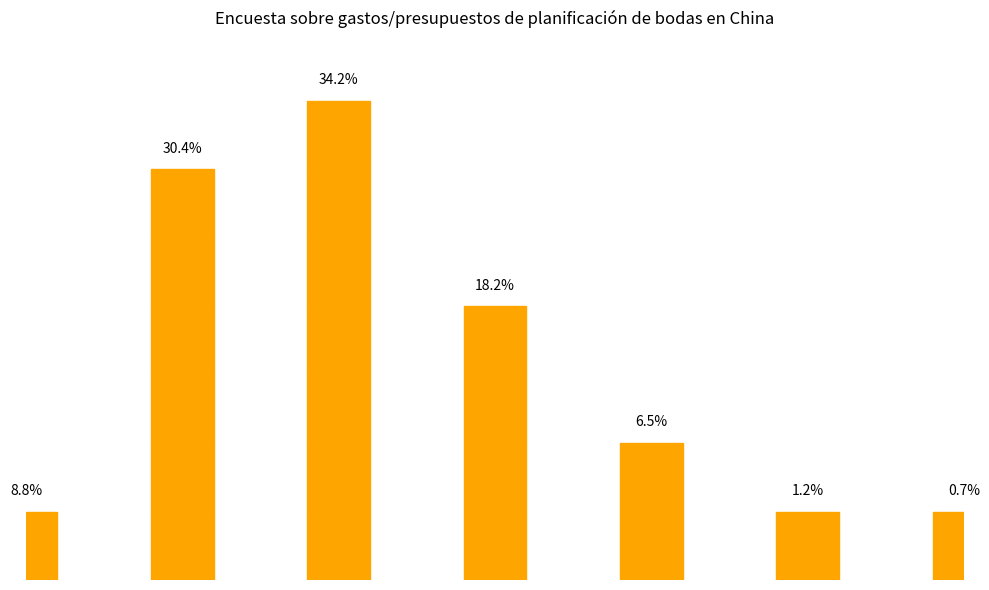

Write Python code to recreate this figure.
import matplotlib.pyplot as plt
import numpy as np

# Rangos de presupuesto de bodas
categorias = ["Por debajo de 50,000 yuan", "De 50,000 a 100,000 yuan", "De 100,000 a 200,000 yuan", "De 200,000 a 300,000 yuan", "De 300,000 a 400,000 yuan", "De 400,000 a 500,000 yuan", "Por encima de 500,000 yuan"]
# Proporciones correspondientes (%)
proporciones = [8.8, 30.4, 34.2, 18.2, 6.5, 1.2, 0.7]
# Número simulado de bolsas de dinero (aproximadamente correspondiente a la proporción, se puede ajustar para que la visual sea más cercana a la imagen original)
conteos_bolsas = [1, 6, 7, 4, 2, 1, 1]

x = np.arange(len(categorias))

fig, ax = plt.subplots(figsize=(10, 6))

# Dibujar el gráfico de barras de "bolsas de dinero" (simular el efecto de apilamiento con múltiples pequeños rectángulos)
for i in range(len(categorias)):
    for j in range(conteos_bolsas[i]):
        rect = plt.Rectangle((x[i] - 0.2, j * 1), 0.4, 1, color='orange')
        ax.add_patch(rect)
        # Agregar la etiqueta de proporción cerca de la bolsa de dinero más alta (agregarla solo una vez)
        if j == conteos_bolsas[i] - 1:
            ax.text(x[i], (j + 1) * 1 + 0.2, f'{proporciones[i]}%', ha='center', va='bottom')

# Configurar los ejes
ax.set_ylabel('Ilustración de apilamiento de bolsas de dinero')
ax.set_xlabel('Rango de presupuesto')
ax.set_xticks(x)
ax.set_xticklabels(categorias)
ax.set_ylim(0, max(conteos_bolsas) + 1)  # Reservar espacio para mostrar las etiquetas
ax.axis('off')  # Ocultar los ejes predeterminados para resaltar el estilo de las bolsas de dinero

ax.set_title('Encuesta sobre gastos/presupuestos de planificación de bodas en China')

plt.tight_layout()
plt.show()
